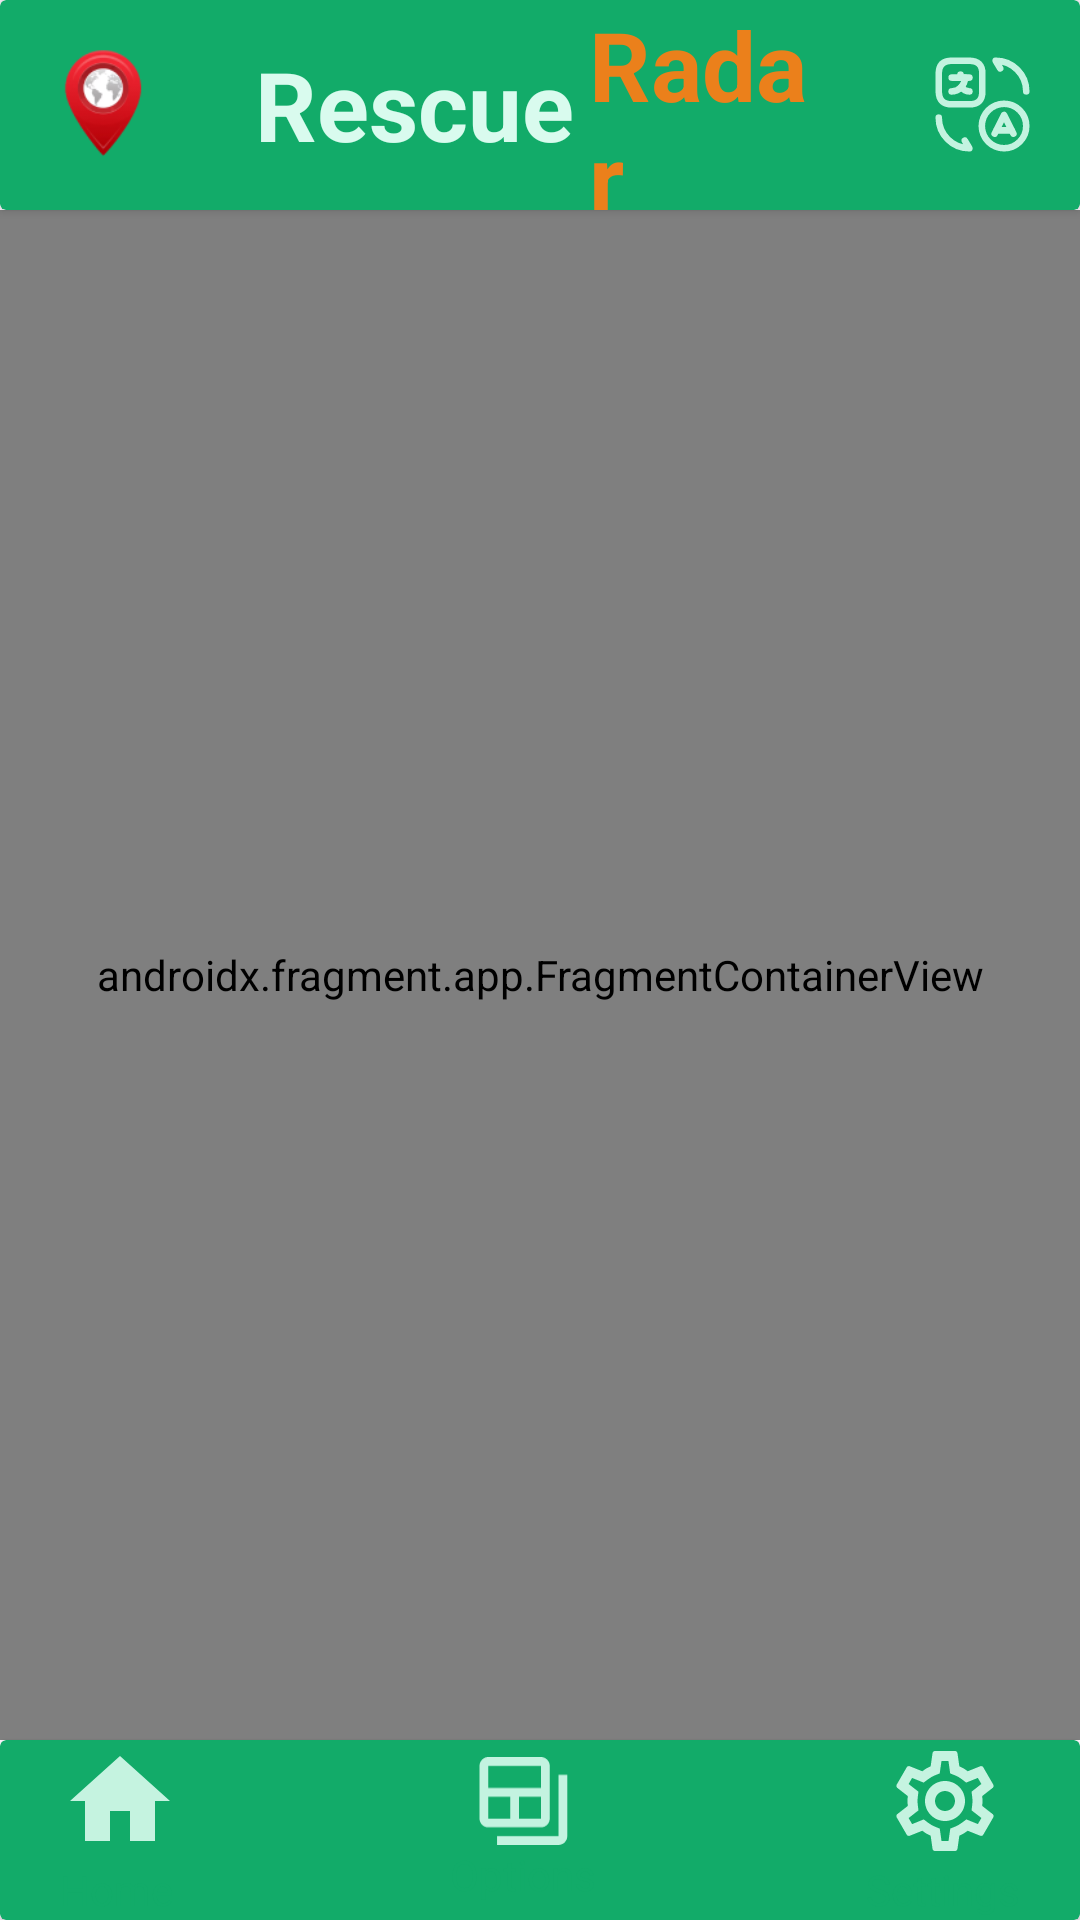

Android layout source for this screen:
<!-- AndroidManifest.xml: application theme Theme.RescueRadar -->
<!-- res/layout/activity_home.xml -->
<?xml version="1.0" encoding="utf-8"?>
<androidx.constraintlayout.widget.ConstraintLayout
    xmlns:android="http://schemas.android.com/apk/res/android"
    xmlns:app="http://schemas.android.com/apk/res-auto"
    xmlns:tools="http://schemas.android.com/tools"
    android:layout_width="match_parent"
    android:layout_height="match_parent"
    tools:context=".Home">

    
    <androidx.cardview.widget.CardView
        android:id="@+id/statusbar"
        android:layout_width="match_parent"
        android:layout_height="70dp"
        android:backgroundTint="@color/button"
        app:layout_constraintTop_toTopOf="parent"
        app:layout_constraintStart_toStartOf="parent"
        app:layout_constraintEnd_toEndOf="parent">

        <LinearLayout
            android:layout_width="match_parent"
            android:layout_height="match_parent"
            android:gravity="center_vertical">

            <LinearLayout
                android:layout_width="wrap_content"
                android:layout_height="wrap_content"
                android:layout_weight="1"
                android:gravity="start"
                android:orientation="horizontal">

                <ImageView
                    android:layout_width="40dp"
                    android:layout_height="40dp"
                    android:layout_marginStart="15dp"
                    android:src="@drawable/locimage" />
            </LinearLayout>

            <LinearLayout
                android:layout_width="wrap_content"
                android:layout_height="wrap_content"
                android:layout_weight="20"
                android:gravity="center"
                android:layout_marginRight="30dp"
                android:orientation="horizontal">
                <TextView
                    android:id="@+id/tv1"
                    android:layout_width="wrap_content"
                    android:layout_height="wrap_content"
                    android:text="Rescue"
                    android:textSize="32sp"
                    android:textStyle="bold"
                    android:layout_marginStart="30dp"
                    android:textColor="@color/lightGreen" />

                <TextView
                    android:id="@+id/tv2"
                    android:layout_width="wrap_content"
                    android:layout_height="wrap_content"
                    android:text="Radar"
                    android:layout_marginStart="5dp"
                    android:textColor="@color/orange"
                    android:textSize="32sp"
                    android:textStyle="bold" />
            </LinearLayout>

           <LinearLayout
               android:layout_width="wrap_content"
               android:layout_height="wrap_content"
               android:layout_weight="1"
               android:gravity="end"
               android:layout_marginEnd="15dp"
               android:orientation="vertical">
               <ImageView
                   android:id="@+id/changeLangauge"
                   android:layout_width="35dp"
                   android:layout_height="35dp"
                   android:src="@drawable/translate" />
           </LinearLayout>
        </LinearLayout>
    </androidx.cardview.widget.CardView>

    
    <androidx.fragment.app.FragmentContainerView
        android:id="@+id/fragment1"
        android:layout_width="match_parent"
        android:layout_height="0dp"
        app:layout_constraintTop_toBottomOf="@id/statusbar"
        app:layout_constraintStart_toStartOf="parent"
        app:layout_constraintEnd_toEndOf="parent"
        app:layout_constraintBottom_toTopOf="@id/bottomCardView"
        android:name="com.example.rescueradar.homePage" />

    
    <androidx.cardview.widget.CardView
        android:layout_width="match_parent"
        android:layout_height="60dp"
        android:backgroundTint="@color/button"
        app:layout_constraintBottom_toBottomOf="parent"
        app:layout_constraintStart_toStartOf="parent"
        app:layout_constraintEnd_toEndOf="parent"
        android:id="@+id/bottomCardView">

        <LinearLayout
            android:layout_width="match_parent"
            android:layout_height="match_parent"
            android:gravity="center_vertical"
            android:orientation="horizontal">

            
            <LinearLayout
                android:id="@+id/homeFrag"
                android:gravity="start"
                android:layout_width="wrap_content"
                android:layout_height="wrap_content"
                android:layout_marginStart="20dp"
                android:layout_weight="1"
                android:orientation="vertical">

                <ImageView
                    android:layout_width="40dp"
                    android:layout_height="40dp"
                    android:src="@drawable/home" />

                <TextView
                    android:layout_width="wrap_content"
                    android:layout_height="wrap_content"
                    android:text="@string/Home"
                    android:textColor="@color/button"
                    android:textSize="14sp" />
            </LinearLayout>

            

            <LinearLayout
                android:id="@+id/optionFrag"
                android:gravity="center_horizontal"
                android:layout_width="wrap_content"
                android:layout_height="wrap_content"
                android:layout_weight="1"
                android:orientation="vertical">

                <ImageView
                    android:layout_width="30dp"
                    android:layout_height="30dp"
                    android:src="@drawable/option" />

                <TextView
                    android:layout_width="wrap_content"
                    android:layout_height="wrap_content"
                    android:text="@string/Options"
                    android:textColor="@color/button"
                    android:textSize="14sp" />
            </LinearLayout>





            

            <LinearLayout
                android:id="@+id/settingFrag"
                android:layout_width="wrap_content"
                android:layout_height="wrap_content"
                android:gravity="end"
                android:layout_weight="1"
                android:layout_marginEnd="20dp"
                android:orientation="vertical">

                <ImageView
                    android:layout_width="40dp"
                    android:layout_height="40dp"
                    android:layout_marginRight="5dp"
                    android:src="@drawable/setting" />

                <TextView
                    android:layout_width="wrap_content"
                    android:layout_height="wrap_content"
                    android:text="@string/settings"
                    android:textColor="@color/button"
                    android:textSize="14sp" />
            </LinearLayout>

        </LinearLayout>
    </androidx.cardview.widget.CardView>
</androidx.constraintlayout.widget.ConstraintLayout>
<!-- resources referenced by this layout -->
<resources>
  <color name="button">#12AB69</color>
  <color name="lightGreen">#D9FBEE</color>
  <color name="orange">#EB801B</color>
  <!-- drawable home (drawable) -->
  <vector android:alpha="0.9" android:height="24dp" android:tint="@color/lightGreen"
      android:viewportHeight="24" android:viewportWidth="24"
      android:width="24dp" xmlns:android="http://schemas.android.com/apk/res/android">
      <path android:fillColor="@android:color/white" android:pathData="M10,20v-6h4v6h5v-8h3L12,3 2,12h3v8z"/>
  </vector>
  <!-- drawable locimage: png bitmap (drawable, 7029 bytes) -->
  <!-- drawable option (drawable) -->
  <vector android:alpha="0.9" android:height="40dp"
      android:viewportHeight="40" android:viewportWidth="41"
      android:width="41dp" xmlns:android="http://schemas.android.com/apk/res/android">
      <path android:fillColor="@color/lightGreen" android:pathData="M36.683,8V36H8.683V40H36.683C38.883,40 40.683,38.2 40.683,36V8H36.683Z"/>
      <path android:fillColor="@color/lightGreen" android:pathData="M28.683,0H4.683C2.483,0 0.683,1.8 0.683,4V28C0.683,30.2 2.483,32 4.683,32H28.683C30.883,32 32.683,30.2 32.683,28V4C32.683,1.8 30.883,0 28.683,0ZM14.683,28H4.683V18H14.683V28ZM28.683,28H18.683V18H28.683V28ZM28.683,14H4.683V4H28.683V14Z"/>
  </vector>
  <!-- drawable setting: vector/xml drawable (drawable, 2055 chars, omitted) -->
  <!-- drawable translate: vector/xml drawable (drawable, 2186 chars, omitted) -->
  <string name="Home">Home</string>
  <string name="Options">Options</string>
  <string name="settings">Settings</string>
  <style name="Theme.RescueRadar" parent="Base.Theme.RescueRadar" />
  <style name="Base.Theme.RescueRadar" parent="Theme.Material3.DayNight.NoActionBar">
          
          
          <item name="colorPrimary">@color/button</item>
  
          
          <item name="colorAccent">@color/lightGreen</item>
      </style>
</resources>
